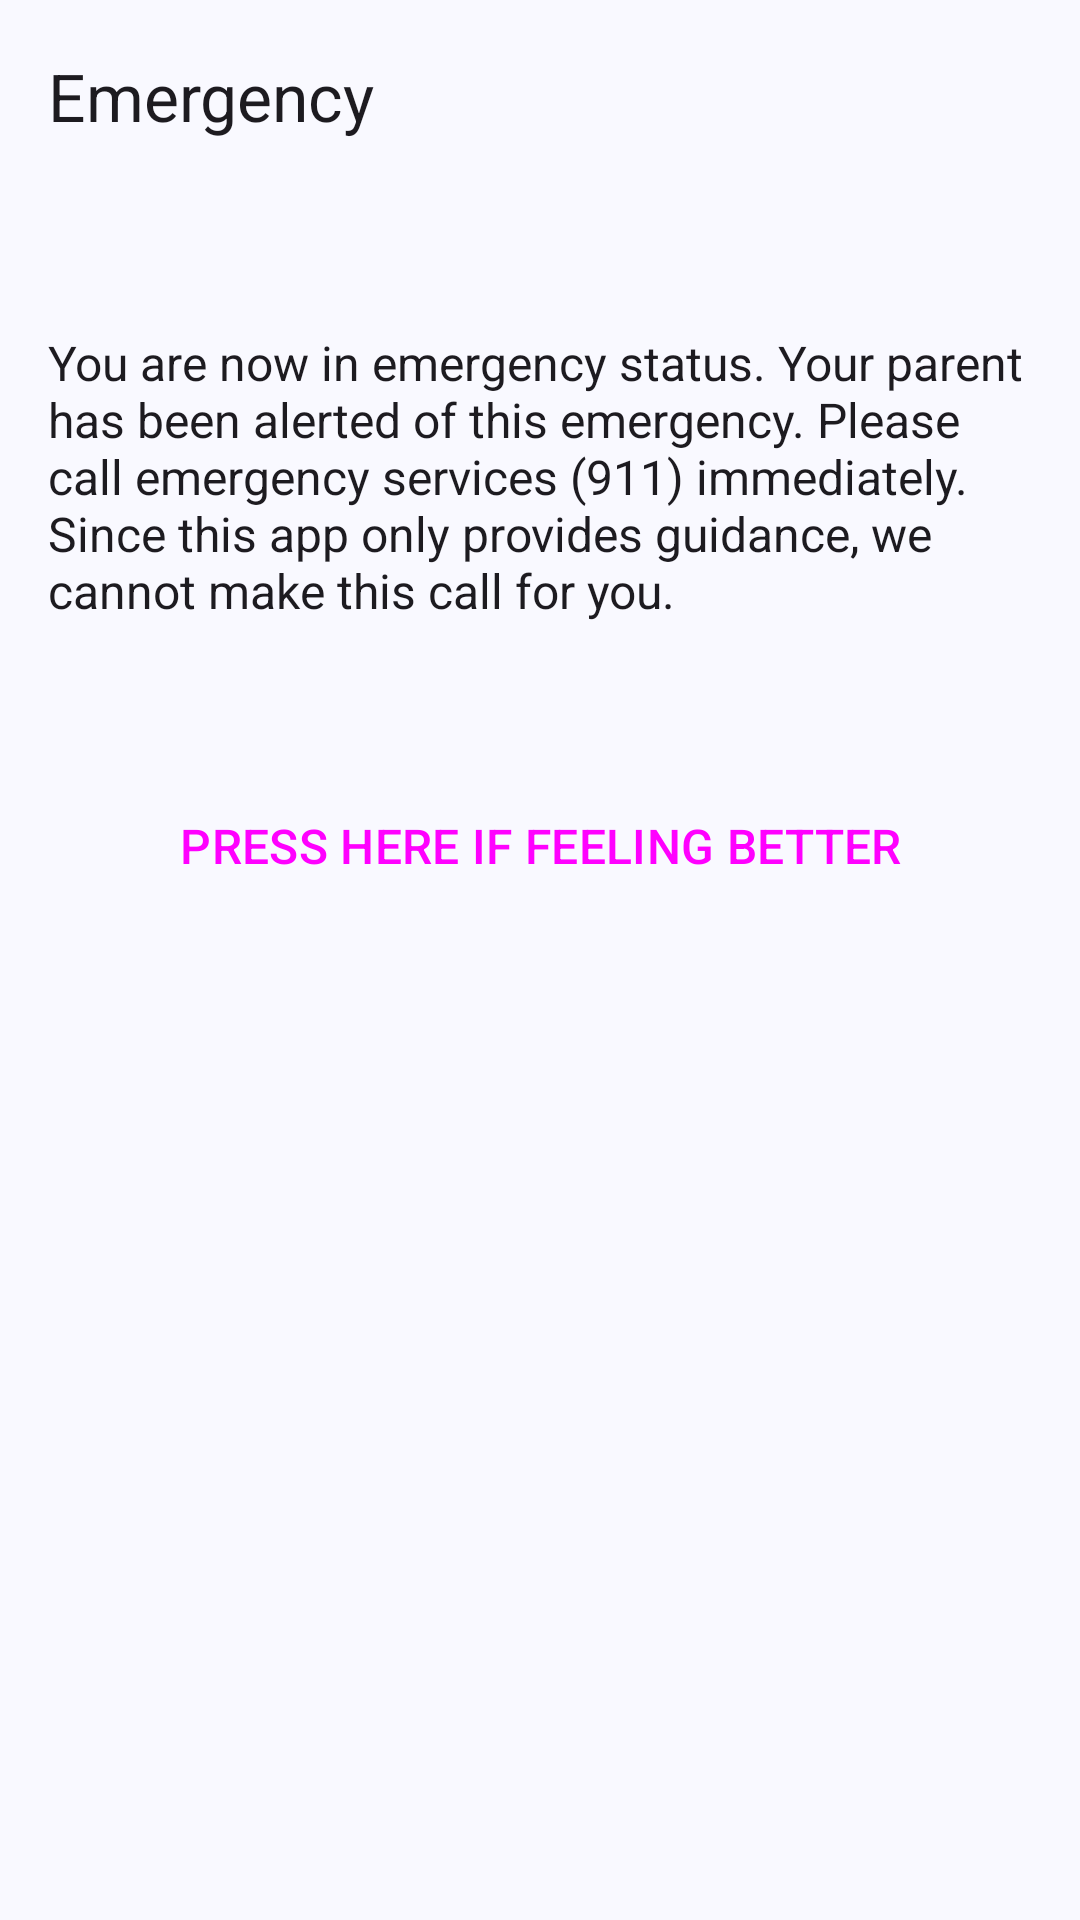

The Android layout XML behind this screen, and the referenced resources:
<!-- AndroidManifest.xml: application theme Theme.Smart_Air_App -->
<!-- res/layout/activity_emergency_screen.xml -->
<?xml version="1.0" encoding="utf-8"?>
<androidx.constraintlayout.widget.ConstraintLayout xmlns:android="http://schemas.android.com/apk/res/android"
    xmlns:app="http://schemas.android.com/apk/res-auto"
    xmlns:tools="http://schemas.android.com/tools"
    android:id="@+id/main"
    android:layout_width="match_parent"
    android:layout_height="match_parent"
    tools:context=".EmergencyScreen">

    <com.google.android.material.appbar.MaterialToolbar
        android:id="@+id/materialToolbar"
        android:layout_width="match_parent"
        android:layout_height="64dp"
        android:background="?attr/colorSurface"
        android:minHeight="?attr/actionBarSize"
        android:theme="?attr/actionBarTheme"
        app:layout_constraintBottom_toBottomOf="parent"
        app:layout_constraintEnd_toEndOf="parent"
        app:layout_constraintHorizontal_bias="0.0"
        app:layout_constraintStart_toStartOf="parent"
        app:layout_constraintTop_toTopOf="parent"
        app:layout_constraintVertical_bias="0.0"
        app:navigationIcon="@drawable/outline_close_24"
        app:title="Some Text"
        app:titleTextAppearance="@style/TextAppearance.Material3.TitleLarge">

        <LinearLayout
            android:layout_width="match_parent"
            android:layout_height="wrap_content"
            android:gravity="center_vertical"
            android:orientation="vertical">

            <TextView
                android:id="@+id/title"
                android:layout_width="wrap_content"
                android:layout_height="wrap_content"
                android:text="Emergency"
                android:textAppearance="@style/TextAppearance.Material3.TitleLarge" />
        </LinearLayout>
    </com.google.android.material.appbar.MaterialToolbar>


    <LinearLayout
        android:layout_width="match_parent"
        android:layout_height="wrap_content"
        android:orientation="vertical"
        android:padding="16dp"
        app:layout_constraintBottom_toBottomOf="parent"
        app:layout_constraintEnd_toEndOf="parent"
        app:layout_constraintHorizontal_bias="0.0"
        app:layout_constraintStart_toStartOf="parent"
        app:layout_constraintTop_toBottomOf="@+id/materialToolbar"
        app:layout_constraintVertical_bias="0.0">


        <com.google.android.material.button.MaterialButtonToggleGroup
            android:id="@+id/btnRescueGroup"
            android:layout_width="wrap_content"
            android:layout_height="wrap_content"
            app:singleSelection="true"/>

        <TextView
            style="@style/TextAppearance.AppCompat.Subhead"
            android:layout_width="match_parent"
            android:layout_height="100dp"
            android:layout_marginTop="30dp"
            android:text="You are now in emergency status. Your parent has been alerted of this emergency. Please call emergency services (911) immediately. Since this app only provides guidance, we cannot make this call for you." />

        <Button
            android:id="@+id/btnFeelingBetter"
            style="@style/Widget.Material3.Button.IconButton.Filled"
            android:layout_width="match_parent"
            android:layout_height="64dp"
            android:layout_marginLeft="32dp"
            android:layout_marginTop="40dp"
            android:layout_marginRight="32dp"
            android:enabled="true"
            android:text="Press here if feeling better"
            android:textAllCaps="true"
            android:textSize="16dp" />



    </LinearLayout>

</androidx.constraintlayout.widget.ConstraintLayout>
<!-- resources referenced by this layout -->
<resources>
  <style name="Theme.Smart_Air_App" parent="Base.Theme.Smart_Air_App" />
  <color name="md_theme_primary">#415F91</color>
  <color name="md_theme_onPrimary">#FFFFFF</color>
  <color name="md_theme_primaryContainer">#D6E3FF</color>
  <color name="md_theme_onPrimaryContainer">#284777</color>
  <color name="md_theme_secondary">#565F71</color>
  <color name="md_theme_onSecondary">#FFFFFF</color>
  <color name="md_theme_secondaryContainer">#DAE2F9</color>
  <color name="md_theme_onSecondaryContainer">#3E4759</color>
  <color name="md_theme_tertiary">#705575</color>
  <color name="md_theme_onTertiary">#FFFFFF</color>
  <color name="md_theme_tertiaryContainer">#FAD8FD</color>
  <color name="md_theme_onTertiaryContainer">#573E5C</color>
  <color name="md_theme_error">#BA1A1A</color>
  <color name="md_theme_onError">#FFFFFF</color>
  <color name="md_theme_errorContainer">#FFDAD6</color>
  <color name="md_theme_onErrorContainer">#93000A</color>
  <color name="md_theme_background">#F9F9FF</color>
  <color name="md_theme_onBackground">#191C20</color>
  <color name="md_theme_surface">#F9F9FF</color>
  <color name="md_theme_onSurface">#191C20</color>
  <color name="md_theme_surfaceVariant">#E0E2EC</color>
  <color name="md_theme_onSurfaceVariant">#44474E</color>
  <color name="md_theme_outline">#74777F</color>
  <color name="md_theme_outlineVariant">#C4C6D0</color>
  <color name="md_theme_inverseSurface">#2E3036</color>
  <color name="md_theme_inverseOnSurface">#F0F0F7</color>
  <color name="md_theme_inversePrimary">#AAC7FF</color>
  <color name="md_theme_primaryFixed">#D6E3FF</color>
  <color name="md_theme_onPrimaryFixed">#001B3E</color>
  <color name="md_theme_primaryFixedDim">#AAC7FF</color>
  <color name="md_theme_onPrimaryFixedVariant">#284777</color>
  <color name="md_theme_secondaryFixed">#DAE2F9</color>
  <color name="md_theme_onSecondaryFixed">#131C2B</color>
  <color name="md_theme_secondaryFixedDim">#BEC6DC</color>
  <color name="md_theme_onSecondaryFixedVariant">#3E4759</color>
  <color name="md_theme_tertiaryFixed">#FAD8FD</color>
  <color name="md_theme_onTertiaryFixed">#28132E</color>
  <color name="md_theme_tertiaryFixedDim">#DDBCE0</color>
  <color name="md_theme_onTertiaryFixedVariant">#573E5C</color>
  <color name="md_theme_surfaceDim">#D9D9E0</color>
  <color name="md_theme_surfaceBright">#F9F9FF</color>
  <color name="md_theme_surfaceContainerLowest">#FFFFFF</color>
  <color name="md_theme_surfaceContainerLow">#F3F3FA</color>
  <color name="md_theme_surfaceContainer">#EDEDF4</color>
  <color name="md_theme_surfaceContainerHigh">#E7E8EE</color>
  <color name="md_theme_surfaceContainerHighest">#E2E2E9</color>
</resources>
